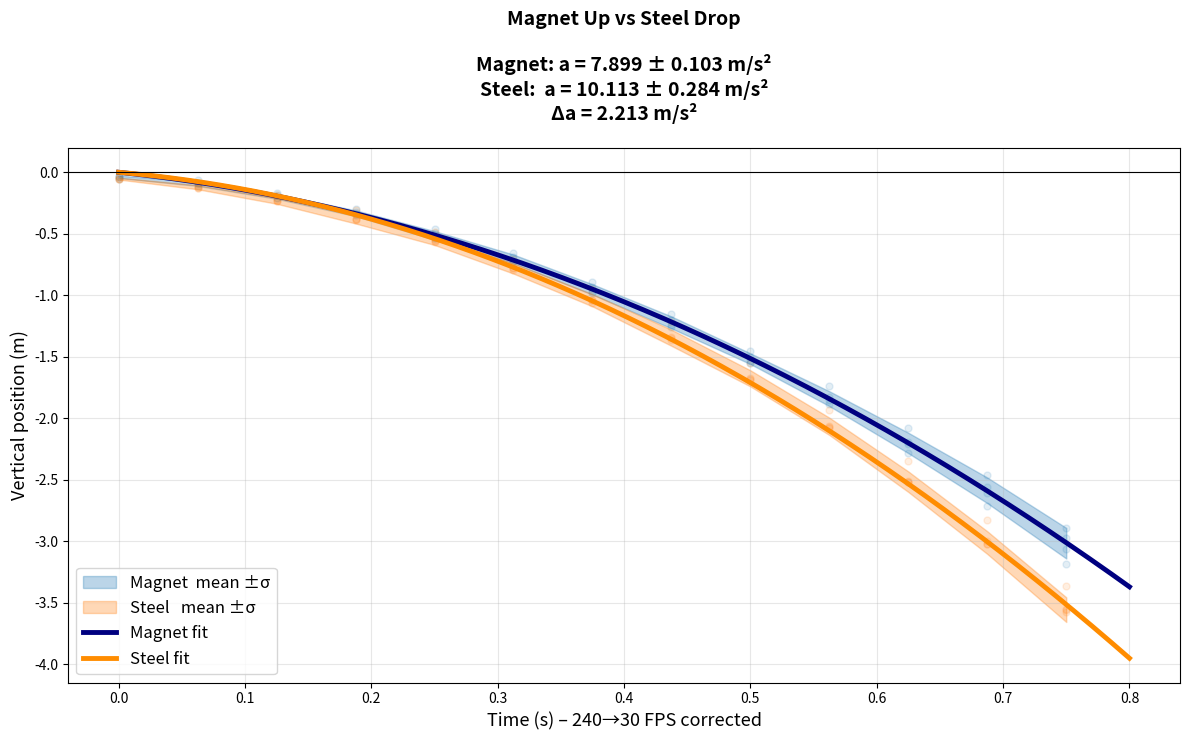

This figure's Python source:
import numpy as np
import matplotlib.pyplot as plt
from scipy.optimize import curve_fit

# =========================================================
FPS_RECORDED = 240.0
FPS_PLAYBACK = 30.0
TIME_SCALE = FPS_PLAYBACK / FPS_RECORDED   # 0.125
# =========================================================

DATA = r"""Magnet
t x y t x y t x y t x y
0.00E+00 -2.66E-01 -3.69E-02 0.00E+00 -2.66E-01 -2.95E-02 0.00E+00 -2.71E-01 -3.66E-02 0.00E+00 -2.67E-01 -5.19E-02
5.00E-01 -2.58E-01 -9.60E-02 5.00E-01 -2.58E-01 -8.86E-02 5.00E-01 -2.63E-01 -1.10E-01 5.00E-01 -2.67E-01 -6.67E-02
1.00E+00 -2.51E-01 -2.07E-01 1.00E+00 -2.51E-01 -1.85E-01 1.00E+00 -2.56E-01 -2.12E-01 1.00E+00 -2.67E-01 -1.71E-01
1.50E+00 -2.51E-01 -3.40E-01 1.50E+00 -2.51E-01 -3.25E-01 1.50E+00 -2.49E-01 -3.51E-01 1.50E+00 -2.60E-01 -2.97E-01
2.00E+00 -2.44E-01 -5.31E-01 2.00E+00 -2.44E-01 -4.95E-01 2.00E+00 -2.49E-01 -5.34E-01 2.00E+00 -2.60E-01 -4.60E-01
2.50E+00 -2.36E-01 -7.31E-01 2.50E+00 -2.44E-01 -6.86E-01 2.50E+00 -2.41E-01 -7.24E-01 2.50E+00 -2.52E-01 -6.53E-01
3.00E+00 -2.21E-01 -9.74E-01 3.00E+00 -2.36E-01 -9.30E-01 3.00E+00 -2.34E-01 -9.80E-01 3.00E+00 -2.45E-01 -8.90E-01
3.50E+00 -2.07E-01 -1.24E+00 3.50E+00 -2.29E-01 -1.20E+00 3.50E+00 -2.19E-01 -1.26E+00 3.50E+00 -2.45E-01 -1.15E+00
4.00E+00 -1.92E-01 -1.53E+00 4.00E+00 -2.29E-01 -1.50E+00 4.00E+00 -2.12E-01 -1.55E+00 4.00E+00 -2.45E-01 -1.45E+00
4.50E+00 -1.77E-01 -1.88E+00 4.50E+00 -2.14E-01 -1.83E+00 4.50E+00 -2.05E-01 -1.85E+00 4.50E+00 -2.37E-01 -1.74E+00
5.00E+00 -1.62E-01 -2.28E+00 5.00E+00 -2.07E-01 -2.21E+00 5.00E+00 -1.90E-01 -2.19E+00 5.00E+00 -2.37E-01 -2.08E+00
5.50E+00 -1.55E-01 -2.71E+00 5.50E+00 -1.99E-01 -2.61E+00 5.50E+00 -1.83E-01 -2.56E+00 5.50E+00 -2.37E-01 -2.46E+00
6.00E+00 -1.40E-01 -3.18E+00 6.00E+00 -1.99E-01 -3.06E+00 6.00E+00 -1.68E-01 -2.97E+00 6.00E+00 -2.37E-01 -2.89E+00
Steel
t x y t x y t x y t x y
0.00E+00 3.03E-01 -3.69E-02 0.00E+00 3.10E-01 -5.17E-02 0.00E+00 3.07E-01 -5.12E-02 0.00E+00 3.04E-01 -5.19E-02
5.00E-01 3.03E-01 -1.18E-01 5.00E-01 3.10E-01 -1.25E-01 5.00E-01 3.07E-01 -1.24E-01 5.00E-01 3.04E-01 -8.90E-02
1.00E+00 2.88E-01 -2.29E-01 1.00E+00 2.95E-01 -2.36E-01 1.00E+00 2.85E-01 -2.34E-01 1.00E+00 3.04E-01 -1.85E-01
1.50E+00 2.80E-01 -3.76E-01 1.50E+00 2.80E-01 -3.84E-01 1.50E+00 2.78E-01 -3.80E-01 1.50E+00 2.89E-01 -3.04E-01
2.00E+00 2.58E-01 -5.68E-01 2.00E+00 2.66E-01 -5.54E-01 2.00E+00 2.63E-01 -5.56E-01 2.00E+00 2.67E-01 -4.89E-01
2.50E+00 2.51E-01 -7.82E-01 2.50E+00 2.51E-01 -7.97E-01 2.50E+00 2.49E-01 -7.82E-01 2.50E+00 2.60E-01 -7.05E-01
3.00E+00 2.36E-01 -1.04E+00 3.00E+00 2.36E-01 -1.06E+00 3.00E+00 2.34E-01 -1.04E+00 3.00E+00 2.52E-01 -9.49E-01
3.50E+00 2.29E-01 -1.34E+00 3.50E+00 2.29E-01 -1.36E+00 3.50E+00 2.19E-01 -1.35E+00 3.50E+00 2.30E-01 -1.22E+00
4.00E+00 2.07E-01 -1.68E+00 4.00E+00 2.07E-01 -1.69E+00 4.00E+00 2.05E-01 -1.67E+00 4.00E+00 2.22E-01 -1.55E+00
4.50E+00 1.99E-01 -2.07E+00 4.50E+00 1.99E-01 -2.08E+00 4.50E+00 1.90E-01 -2.06E+00 4.50E+00 2.08E-01 -1.93E+00
5.00E+00 1.85E-01 -2.52E+00 5.00E+00 1.85E-01 -2.52E+00 5.00E+00 1.75E-01 -2.51E+00 5.00E+00 2.00E-01 -2.35E+00
5.50E+00 1.62E-01 -3.02E+00 5.50E+00 1.70E-01 -3.02E+00 5.50E+00 1.61E-01 -3.00E+00 5.50E+00 1.85E-01 -2.83E+00
6.00E+00 1.48E-01 -3.57E+00 6.00E+00 1.40E-01 -3.55E+00 6.00E+00 1.46E-01 -3.56E+00 6.00E+00 1.71E-01 -3.36E+00
"""

# ==================== Robust parser ====================
def parse_trials(lines):
    trials = [[] for _ in range(4)]
    for line in lines:
        tokens = line.replace('\t', ' ').split()
        if len(tokens) < 12: continue
        for i in range(4):
            try:
                t = float(tokens[3*i])
                y = float(tokens[3*i + 2])
                trials[i].append((t, y))
            except ValueError:
                continue
    processed = []
    for raw in trials:
        if len(raw) < 5: continue
        t_raw, y_raw = zip(*raw)
        t = np.array(t_raw) * TIME_SCALE
        y = np.array(y_raw)
        processed.append({'t': t, 'y': y})
    return processed

all_lines = [l for l in DATA.split('\n') if l.strip()]
mag_trials   = parse_trials(all_lines[2:all_lines.index('Steel')])
steel_trials = parse_trials(all_lines[all_lines.index('Steel')+2:])

# ==================== Averaging ====================
def average_trials(trials):
    all_t = np.sort(np.unique(np.concatenate([tr['t'] for tr in trials])))
    y_vals = np.array([np.interp(all_t, tr['t'], tr['y']) for tr in trials])
    return all_t, np.median(y_vals, axis=0), np.std(y_vals, axis=0, ddof=1)

tM, yM_mean, yM_std = average_trials(mag_trials)
tS, yS_mean, yS_std = average_trials(steel_trials)

# ==================== Nonlinear fit ====================
def model(t, v0, a):
    return v0 * t - 0.5 * a * t**2

poptM, pcovM = curve_fit(model, tM, yM_mean, p0=[-0.5, 9.8])
v0M, aM = poptM
perrM = np.sqrt(np.diag(pcovM))

poptS, pcovS = curve_fit(model, tS, yS_mean, p0=[-0.5, 9.8])
v0S, aS = poptS
perrS = np.sqrt(np.diag(pcovS))

# ==================== Plot with results in title ====================
plt.figure(figsize=(12, 7.5))

for tr in mag_trials:    plt.scatter(tr['t'], tr['y'], c='tab:blue', alpha=0.12, s=25)
for tr in steel_trials:  plt.scatter(tr['t'], tr['y'], c='tab:orange', alpha=0.12, s=25)

plt.fill_between(tM, yM_mean-yM_std, yM_mean+yM_std, color='tab:blue',  alpha=0.3, label='Magnet  mean ±σ')
plt.fill_between(tS, yS_mean-yS_std, yS_mean+yS_std, color='tab:orange', alpha=0.3, label='Steel   mean ±σ')

tt = np.linspace(0, 0.8, 600)
plt.plot(tt, model(tt, v0M, aM), color='navy',       lw=3.5, label=f'Magnet fit')
plt.plot(tt, model(tt, v0S, aS), color='darkorange', lw=3.5, label=f'Steel fit')

plt.axhline(0, color='k', lw=0.8)
plt.xlabel("Time (s) – 240→30 FPS corrected", fontsize=13)
plt.ylabel("Vertical position (m)", fontsize=13)
plt.grid(True, alpha=0.3)

title = (f"Magnet Up vs Steel Drop\n\n"
         f"Magnet: a = {aM:.3f} ± {perrM[1]:.3f} m/s²\n"
         f"Steel:  a = {aS:.3f} ± {perrS[1]:.3f} m/s²\n"
         f"Δa = {aS-aM:.3f} m/s²")
plt.title(title, fontsize=14, fontweight='bold', pad=20)

plt.legend(fontsize=12)
plt.tight_layout()
plt.show()
